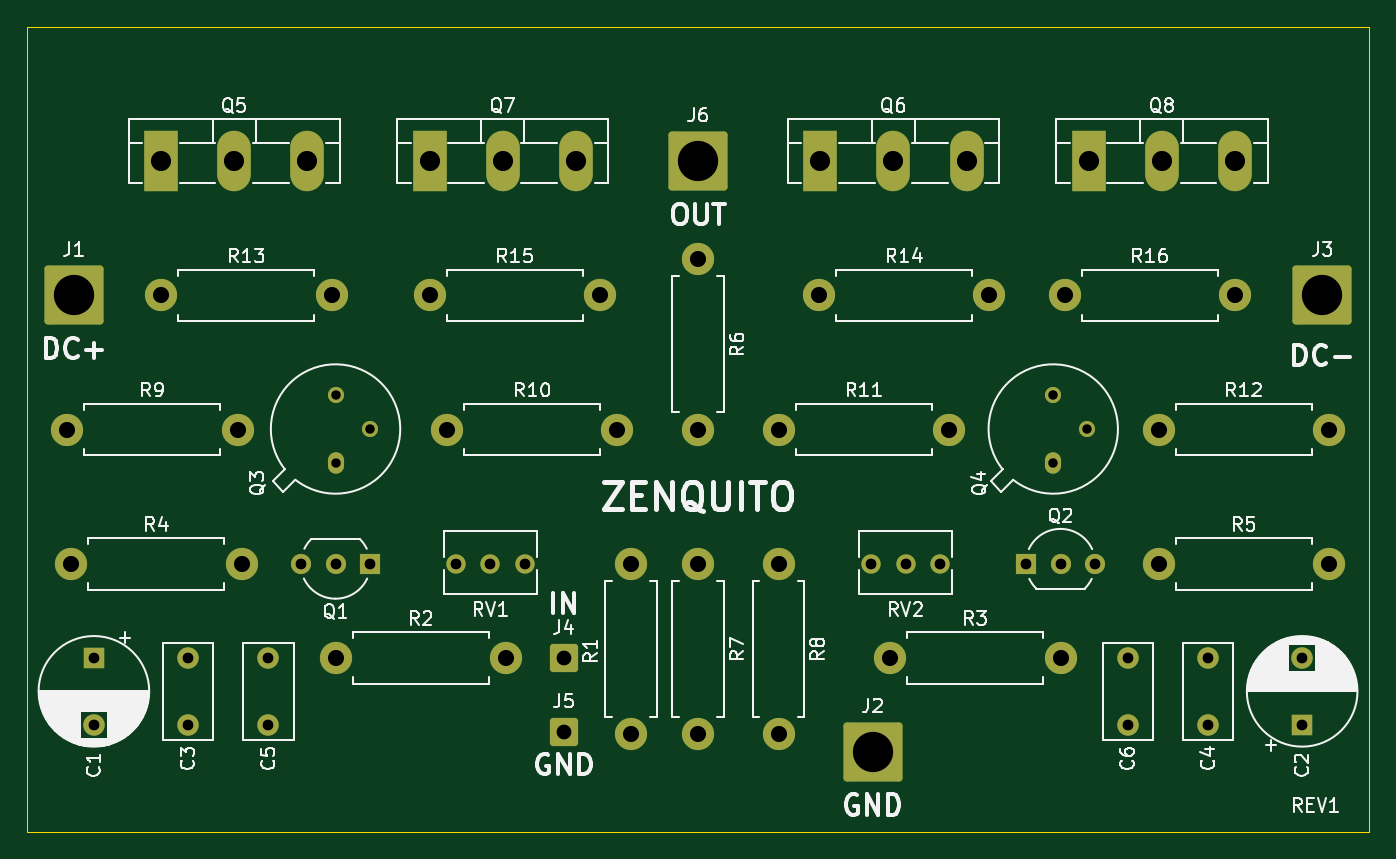
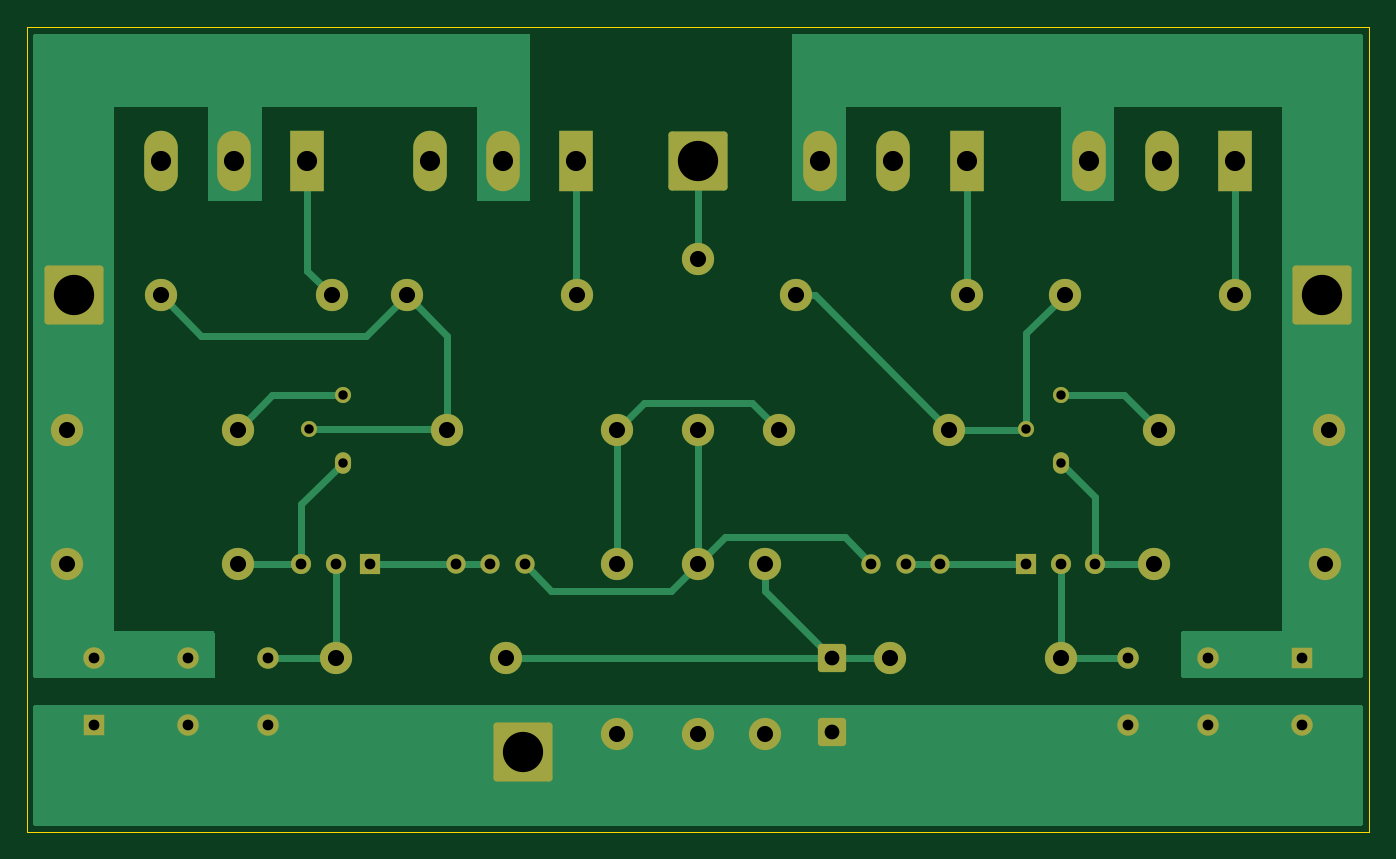
Circuit board: 9 layer files. Board 100.0 x 60.0 mm.
- bottom_copper: zenquito-B_Cu.gbl (12705 bytes)
- bottom_mask: zenquito-B_Mask.gbs (4407 bytes)
- bottom_silk: zenquito-B_Silkscreen.gbo (4410 bytes)
- outline: zenquito-Edge_Cuts.gm1 (682 bytes)
- top_copper: zenquito-F_Cu.gtl (6962 bytes)
- top_mask: zenquito-F_Mask.gts (4407 bytes)
- top_silk: zenquito-F_Silkscreen.gto (65134 bytes)
- drill: zenquito-NPTH.drl (276 bytes)
- drill: zenquito-PTH.drl (1664 bytes)

=== bottom_copper: zenquito-B_Cu.gbl (12705 bytes, source omitted) ===
=== bottom_mask: zenquito-B_Mask.gbs ===
%TF.GenerationSoftware,KiCad,Pcbnew,(6.0.0)*%
%TF.CreationDate,2022-01-15T19:35:22+01:00*%
%TF.ProjectId,zenquito,7a656e71-7569-4746-9f2e-6b696361645f,1*%
%TF.SameCoordinates,Original*%
%TF.FileFunction,Soldermask,Bot*%
%TF.FilePolarity,Negative*%
%FSLAX46Y46*%
G04 Gerber Fmt 4.6, Leading zero omitted, Abs format (unit mm)*
G04 Created by KiCad (PCBNEW (6.0.0)) date 2022-01-15 19:35:22*
%MOMM*%
%LPD*%
G01*
G04 APERTURE LIST*
G04 Aperture macros list*
%AMRoundRect*
0 Rectangle with rounded corners*
0 $1 Rounding radius*
0 $2 $3 $4 $5 $6 $7 $8 $9 X,Y pos of 4 corners*
0 Add a 4 corners polygon primitive as box body*
4,1,4,$2,$3,$4,$5,$6,$7,$8,$9,$2,$3,0*
0 Add four circle primitives for the rounded corners*
1,1,$1+$1,$2,$3*
1,1,$1+$1,$4,$5*
1,1,$1+$1,$6,$7*
1,1,$1+$1,$8,$9*
0 Add four rect primitives between the rounded corners*
20,1,$1+$1,$2,$3,$4,$5,0*
20,1,$1+$1,$4,$5,$6,$7,0*
20,1,$1+$1,$6,$7,$8,$9,0*
20,1,$1+$1,$8,$9,$2,$3,0*%
G04 Aperture macros list end*
%ADD10RoundRect,0.250001X-0.799999X-0.799999X0.799999X-0.799999X0.799999X0.799999X-0.799999X0.799999X0*%
%ADD11O,1.200000X1.600000*%
%ADD12O,1.200000X1.200000*%
%ADD13R,2.500000X4.500000*%
%ADD14O,2.500000X4.500000*%
%ADD15C,2.400000*%
%ADD16O,2.400000X2.400000*%
%ADD17C,1.440000*%
%ADD18R,1.500000X1.500000*%
%ADD19C,1.500000*%
%ADD20R,1.600000X1.600000*%
%ADD21C,1.600000*%
%ADD22RoundRect,0.249999X-1.950001X-1.950001X1.950001X-1.950001X1.950001X1.950001X-1.950001X1.950001X0*%
G04 APERTURE END LIST*
D10*
%TO.C,J4*%
X90000000Y-97000000D03*
%TD*%
%TO.C,J5*%
X90000000Y-102500000D03*
%TD*%
D11*
%TO.C,Q3*%
X73000000Y-82500000D03*
D12*
X75540000Y-79960000D03*
X73000000Y-77420000D03*
%TD*%
D11*
%TO.C,Q4*%
X126460000Y-82500000D03*
D12*
X129000000Y-79960000D03*
X126460000Y-77420000D03*
%TD*%
D13*
%TO.C,Q5*%
X60000000Y-60000000D03*
D14*
X65450000Y-60000000D03*
X70900000Y-60000000D03*
%TD*%
D13*
%TO.C,Q6*%
X109100000Y-60000000D03*
D14*
X114550000Y-60000000D03*
X120000000Y-60000000D03*
%TD*%
D13*
%TO.C,Q8*%
X129100000Y-60000000D03*
D14*
X134550000Y-60000000D03*
X140000000Y-60000000D03*
%TD*%
D15*
%TO.C,R1*%
X95000000Y-90000000D03*
D16*
X95000000Y-102700000D03*
%TD*%
D15*
%TO.C,R3*%
X114300000Y-97000000D03*
D16*
X127000000Y-97000000D03*
%TD*%
D15*
%TO.C,R4*%
X53300000Y-90000000D03*
D16*
X66000000Y-90000000D03*
%TD*%
D15*
%TO.C,R5*%
X134300000Y-90000000D03*
D16*
X147000000Y-90000000D03*
%TD*%
D15*
%TO.C,R8*%
X106000000Y-90000000D03*
D16*
X106000000Y-102700000D03*
%TD*%
D15*
%TO.C,R10*%
X81300000Y-80000000D03*
D16*
X94000000Y-80000000D03*
%TD*%
D15*
%TO.C,R11*%
X106000000Y-80000000D03*
D16*
X118700000Y-80000000D03*
%TD*%
D15*
%TO.C,R12*%
X134300000Y-80000000D03*
D16*
X147000000Y-80000000D03*
%TD*%
D15*
%TO.C,R14*%
X109000000Y-70000000D03*
D16*
X121700000Y-70000000D03*
%TD*%
D17*
%TO.C,RV2*%
X112920000Y-90000000D03*
X115460000Y-90000000D03*
X118000000Y-90000000D03*
%TD*%
D15*
%TO.C,R7*%
X100000000Y-90000000D03*
D16*
X100000000Y-102700000D03*
%TD*%
D18*
%TO.C,Q1*%
X75540000Y-90000000D03*
D19*
X73000000Y-90000000D03*
X70460000Y-90000000D03*
%TD*%
D15*
%TO.C,R2*%
X73000000Y-97000000D03*
D16*
X85700000Y-97000000D03*
%TD*%
D15*
%TO.C,R9*%
X53000000Y-80000000D03*
D16*
X65700000Y-80000000D03*
%TD*%
D20*
%TO.C,C2*%
X145000000Y-102000000D03*
D21*
X145000000Y-97000000D03*
%TD*%
%TO.C,C3*%
X62000000Y-97000000D03*
X62000000Y-102000000D03*
%TD*%
D17*
%TO.C,RV1*%
X82000000Y-90000000D03*
X84540000Y-90000000D03*
X87080000Y-90000000D03*
%TD*%
D18*
%TO.C,Q2*%
X124460000Y-90000000D03*
D19*
X127000000Y-90000000D03*
X129540000Y-90000000D03*
%TD*%
D22*
%TO.C,J3*%
X146500000Y-70000000D03*
%TD*%
%TO.C,J6*%
X100000000Y-60000000D03*
%TD*%
D15*
%TO.C,R13*%
X60000000Y-70000000D03*
D16*
X72700000Y-70000000D03*
%TD*%
D15*
%TO.C,R16*%
X127300000Y-70000000D03*
D16*
X140000000Y-70000000D03*
%TD*%
D15*
%TO.C,R15*%
X80000000Y-70000000D03*
D16*
X92700000Y-70000000D03*
%TD*%
D13*
%TO.C,Q7*%
X80000000Y-60000000D03*
D14*
X85450000Y-60000000D03*
X90900000Y-60000000D03*
%TD*%
D21*
%TO.C,C5*%
X68000000Y-102000000D03*
X68000000Y-97000000D03*
%TD*%
D22*
%TO.C,J2*%
X113000000Y-104000000D03*
%TD*%
%TO.C,J1*%
X53500000Y-70000000D03*
%TD*%
D21*
%TO.C,C6*%
X132000000Y-97000000D03*
X132000000Y-102000000D03*
%TD*%
D20*
%TO.C,C1*%
X55000000Y-97000000D03*
D21*
X55000000Y-102000000D03*
%TD*%
%TO.C,C4*%
X138000000Y-102000000D03*
X138000000Y-97000000D03*
%TD*%
D15*
%TO.C,R6*%
X100000000Y-67300000D03*
D16*
X100000000Y-80000000D03*
%TD*%
M02*

=== bottom_silk: zenquito-B_Silkscreen.gbo ===
%TF.GenerationSoftware,KiCad,Pcbnew,(6.0.0)*%
%TF.CreationDate,2022-01-15T19:35:22+01:00*%
%TF.ProjectId,zenquito,7a656e71-7569-4746-9f2e-6b696361645f,1*%
%TF.SameCoordinates,Original*%
%TF.FileFunction,Legend,Bot*%
%TF.FilePolarity,Positive*%
%FSLAX46Y46*%
G04 Gerber Fmt 4.6, Leading zero omitted, Abs format (unit mm)*
G04 Created by KiCad (PCBNEW (6.0.0)) date 2022-01-15 19:35:22*
%MOMM*%
%LPD*%
G01*
G04 APERTURE LIST*
G04 Aperture macros list*
%AMRoundRect*
0 Rectangle with rounded corners*
0 $1 Rounding radius*
0 $2 $3 $4 $5 $6 $7 $8 $9 X,Y pos of 4 corners*
0 Add a 4 corners polygon primitive as box body*
4,1,4,$2,$3,$4,$5,$6,$7,$8,$9,$2,$3,0*
0 Add four circle primitives for the rounded corners*
1,1,$1+$1,$2,$3*
1,1,$1+$1,$4,$5*
1,1,$1+$1,$6,$7*
1,1,$1+$1,$8,$9*
0 Add four rect primitives between the rounded corners*
20,1,$1+$1,$2,$3,$4,$5,0*
20,1,$1+$1,$4,$5,$6,$7,0*
20,1,$1+$1,$6,$7,$8,$9,0*
20,1,$1+$1,$8,$9,$2,$3,0*%
G04 Aperture macros list end*
%ADD10RoundRect,0.250001X-0.799999X-0.799999X0.799999X-0.799999X0.799999X0.799999X-0.799999X0.799999X0*%
%ADD11O,1.200000X1.600000*%
%ADD12O,1.200000X1.200000*%
%ADD13R,2.500000X4.500000*%
%ADD14O,2.500000X4.500000*%
%ADD15C,2.400000*%
%ADD16O,2.400000X2.400000*%
%ADD17C,1.440000*%
%ADD18R,1.500000X1.500000*%
%ADD19C,1.500000*%
%ADD20R,1.600000X1.600000*%
%ADD21C,1.600000*%
%ADD22RoundRect,0.249999X-1.950001X-1.950001X1.950001X-1.950001X1.950001X1.950001X-1.950001X1.950001X0*%
G04 APERTURE END LIST*
%LPC*%
D10*
%TO.C,J4*%
X90000000Y-97000000D03*
%TD*%
%TO.C,J5*%
X90000000Y-102500000D03*
%TD*%
D11*
%TO.C,Q3*%
X73000000Y-82500000D03*
D12*
X75540000Y-79960000D03*
X73000000Y-77420000D03*
%TD*%
D11*
%TO.C,Q4*%
X126460000Y-82500000D03*
D12*
X129000000Y-79960000D03*
X126460000Y-77420000D03*
%TD*%
D13*
%TO.C,Q5*%
X60000000Y-60000000D03*
D14*
X65450000Y-60000000D03*
X70900000Y-60000000D03*
%TD*%
D13*
%TO.C,Q6*%
X109100000Y-60000000D03*
D14*
X114550000Y-60000000D03*
X120000000Y-60000000D03*
%TD*%
D13*
%TO.C,Q8*%
X129100000Y-60000000D03*
D14*
X134550000Y-60000000D03*
X140000000Y-60000000D03*
%TD*%
D15*
%TO.C,R1*%
X95000000Y-90000000D03*
D16*
X95000000Y-102700000D03*
%TD*%
D15*
%TO.C,R3*%
X114300000Y-97000000D03*
D16*
X127000000Y-97000000D03*
%TD*%
D15*
%TO.C,R4*%
X53300000Y-90000000D03*
D16*
X66000000Y-90000000D03*
%TD*%
D15*
%TO.C,R5*%
X134300000Y-90000000D03*
D16*
X147000000Y-90000000D03*
%TD*%
D15*
%TO.C,R8*%
X106000000Y-90000000D03*
D16*
X106000000Y-102700000D03*
%TD*%
D15*
%TO.C,R10*%
X81300000Y-80000000D03*
D16*
X94000000Y-80000000D03*
%TD*%
D15*
%TO.C,R11*%
X106000000Y-80000000D03*
D16*
X118700000Y-80000000D03*
%TD*%
D15*
%TO.C,R12*%
X134300000Y-80000000D03*
D16*
X147000000Y-80000000D03*
%TD*%
D15*
%TO.C,R14*%
X109000000Y-70000000D03*
D16*
X121700000Y-70000000D03*
%TD*%
D17*
%TO.C,RV2*%
X112920000Y-90000000D03*
X115460000Y-90000000D03*
X118000000Y-90000000D03*
%TD*%
D15*
%TO.C,R7*%
X100000000Y-90000000D03*
D16*
X100000000Y-102700000D03*
%TD*%
D18*
%TO.C,Q1*%
X75540000Y-90000000D03*
D19*
X73000000Y-90000000D03*
X70460000Y-90000000D03*
%TD*%
D15*
%TO.C,R2*%
X73000000Y-97000000D03*
D16*
X85700000Y-97000000D03*
%TD*%
D15*
%TO.C,R9*%
X53000000Y-80000000D03*
D16*
X65700000Y-80000000D03*
%TD*%
D20*
%TO.C,C2*%
X145000000Y-102000000D03*
D21*
X145000000Y-97000000D03*
%TD*%
%TO.C,C3*%
X62000000Y-97000000D03*
X62000000Y-102000000D03*
%TD*%
D17*
%TO.C,RV1*%
X82000000Y-90000000D03*
X84540000Y-90000000D03*
X87080000Y-90000000D03*
%TD*%
D18*
%TO.C,Q2*%
X124460000Y-90000000D03*
D19*
X127000000Y-90000000D03*
X129540000Y-90000000D03*
%TD*%
D22*
%TO.C,J3*%
X146500000Y-70000000D03*
%TD*%
%TO.C,J6*%
X100000000Y-60000000D03*
%TD*%
D15*
%TO.C,R13*%
X60000000Y-70000000D03*
D16*
X72700000Y-70000000D03*
%TD*%
D15*
%TO.C,R16*%
X127300000Y-70000000D03*
D16*
X140000000Y-70000000D03*
%TD*%
D15*
%TO.C,R15*%
X80000000Y-70000000D03*
D16*
X92700000Y-70000000D03*
%TD*%
D13*
%TO.C,Q7*%
X80000000Y-60000000D03*
D14*
X85450000Y-60000000D03*
X90900000Y-60000000D03*
%TD*%
D21*
%TO.C,C5*%
X68000000Y-102000000D03*
X68000000Y-97000000D03*
%TD*%
D22*
%TO.C,J2*%
X113000000Y-104000000D03*
%TD*%
%TO.C,J1*%
X53500000Y-70000000D03*
%TD*%
D21*
%TO.C,C6*%
X132000000Y-97000000D03*
X132000000Y-102000000D03*
%TD*%
D20*
%TO.C,C1*%
X55000000Y-97000000D03*
D21*
X55000000Y-102000000D03*
%TD*%
%TO.C,C4*%
X138000000Y-102000000D03*
X138000000Y-97000000D03*
%TD*%
D15*
%TO.C,R6*%
X100000000Y-67300000D03*
D16*
X100000000Y-80000000D03*
%TD*%
M02*

=== outline: zenquito-Edge_Cuts.gm1 ===
%TF.GenerationSoftware,KiCad,Pcbnew,(6.0.0)*%
%TF.CreationDate,2022-01-15T19:35:22+01:00*%
%TF.ProjectId,zenquito,7a656e71-7569-4746-9f2e-6b696361645f,1*%
%TF.SameCoordinates,Original*%
%TF.FileFunction,Profile,NP*%
%FSLAX46Y46*%
G04 Gerber Fmt 4.6, Leading zero omitted, Abs format (unit mm)*
G04 Created by KiCad (PCBNEW (6.0.0)) date 2022-01-15 19:35:22*
%MOMM*%
%LPD*%
G01*
G04 APERTURE LIST*
%TA.AperFunction,Profile*%
%ADD10C,0.050000*%
%TD*%
G04 APERTURE END LIST*
D10*
X50000000Y-110000000D02*
X50000000Y-50000000D01*
X150000000Y-50000000D02*
X150000000Y-110000000D01*
X150000000Y-110000000D02*
X50000000Y-110000000D01*
X50000000Y-50000000D02*
X150000000Y-50000000D01*
M02*

=== top_copper: zenquito-F_Cu.gtl (6962 bytes, source omitted) ===
=== top_mask: zenquito-F_Mask.gts ===
%TF.GenerationSoftware,KiCad,Pcbnew,(6.0.0)*%
%TF.CreationDate,2022-01-15T19:35:22+01:00*%
%TF.ProjectId,zenquito,7a656e71-7569-4746-9f2e-6b696361645f,1*%
%TF.SameCoordinates,Original*%
%TF.FileFunction,Soldermask,Top*%
%TF.FilePolarity,Negative*%
%FSLAX46Y46*%
G04 Gerber Fmt 4.6, Leading zero omitted, Abs format (unit mm)*
G04 Created by KiCad (PCBNEW (6.0.0)) date 2022-01-15 19:35:22*
%MOMM*%
%LPD*%
G01*
G04 APERTURE LIST*
G04 Aperture macros list*
%AMRoundRect*
0 Rectangle with rounded corners*
0 $1 Rounding radius*
0 $2 $3 $4 $5 $6 $7 $8 $9 X,Y pos of 4 corners*
0 Add a 4 corners polygon primitive as box body*
4,1,4,$2,$3,$4,$5,$6,$7,$8,$9,$2,$3,0*
0 Add four circle primitives for the rounded corners*
1,1,$1+$1,$2,$3*
1,1,$1+$1,$4,$5*
1,1,$1+$1,$6,$7*
1,1,$1+$1,$8,$9*
0 Add four rect primitives between the rounded corners*
20,1,$1+$1,$2,$3,$4,$5,0*
20,1,$1+$1,$4,$5,$6,$7,0*
20,1,$1+$1,$6,$7,$8,$9,0*
20,1,$1+$1,$8,$9,$2,$3,0*%
G04 Aperture macros list end*
%ADD10RoundRect,0.250001X-0.799999X-0.799999X0.799999X-0.799999X0.799999X0.799999X-0.799999X0.799999X0*%
%ADD11O,1.200000X1.600000*%
%ADD12O,1.200000X1.200000*%
%ADD13R,2.500000X4.500000*%
%ADD14O,2.500000X4.500000*%
%ADD15C,2.400000*%
%ADD16O,2.400000X2.400000*%
%ADD17C,1.440000*%
%ADD18R,1.500000X1.500000*%
%ADD19C,1.500000*%
%ADD20R,1.600000X1.600000*%
%ADD21C,1.600000*%
%ADD22RoundRect,0.249999X-1.950001X-1.950001X1.950001X-1.950001X1.950001X1.950001X-1.950001X1.950001X0*%
G04 APERTURE END LIST*
D10*
%TO.C,J4*%
X90000000Y-97000000D03*
%TD*%
%TO.C,J5*%
X90000000Y-102500000D03*
%TD*%
D11*
%TO.C,Q3*%
X73000000Y-82500000D03*
D12*
X75540000Y-79960000D03*
X73000000Y-77420000D03*
%TD*%
D11*
%TO.C,Q4*%
X126460000Y-82500000D03*
D12*
X129000000Y-79960000D03*
X126460000Y-77420000D03*
%TD*%
D13*
%TO.C,Q5*%
X60000000Y-60000000D03*
D14*
X65450000Y-60000000D03*
X70900000Y-60000000D03*
%TD*%
D13*
%TO.C,Q6*%
X109100000Y-60000000D03*
D14*
X114550000Y-60000000D03*
X120000000Y-60000000D03*
%TD*%
D13*
%TO.C,Q8*%
X129100000Y-60000000D03*
D14*
X134550000Y-60000000D03*
X140000000Y-60000000D03*
%TD*%
D15*
%TO.C,R1*%
X95000000Y-90000000D03*
D16*
X95000000Y-102700000D03*
%TD*%
D15*
%TO.C,R3*%
X114300000Y-97000000D03*
D16*
X127000000Y-97000000D03*
%TD*%
D15*
%TO.C,R4*%
X53300000Y-90000000D03*
D16*
X66000000Y-90000000D03*
%TD*%
D15*
%TO.C,R5*%
X134300000Y-90000000D03*
D16*
X147000000Y-90000000D03*
%TD*%
D15*
%TO.C,R8*%
X106000000Y-90000000D03*
D16*
X106000000Y-102700000D03*
%TD*%
D15*
%TO.C,R10*%
X81300000Y-80000000D03*
D16*
X94000000Y-80000000D03*
%TD*%
D15*
%TO.C,R11*%
X106000000Y-80000000D03*
D16*
X118700000Y-80000000D03*
%TD*%
D15*
%TO.C,R12*%
X134300000Y-80000000D03*
D16*
X147000000Y-80000000D03*
%TD*%
D15*
%TO.C,R14*%
X109000000Y-70000000D03*
D16*
X121700000Y-70000000D03*
%TD*%
D17*
%TO.C,RV2*%
X112920000Y-90000000D03*
X115460000Y-90000000D03*
X118000000Y-90000000D03*
%TD*%
D15*
%TO.C,R7*%
X100000000Y-90000000D03*
D16*
X100000000Y-102700000D03*
%TD*%
D18*
%TO.C,Q1*%
X75540000Y-90000000D03*
D19*
X73000000Y-90000000D03*
X70460000Y-90000000D03*
%TD*%
D15*
%TO.C,R2*%
X73000000Y-97000000D03*
D16*
X85700000Y-97000000D03*
%TD*%
D15*
%TO.C,R9*%
X53000000Y-80000000D03*
D16*
X65700000Y-80000000D03*
%TD*%
D20*
%TO.C,C2*%
X145000000Y-102000000D03*
D21*
X145000000Y-97000000D03*
%TD*%
%TO.C,C3*%
X62000000Y-97000000D03*
X62000000Y-102000000D03*
%TD*%
D17*
%TO.C,RV1*%
X82000000Y-90000000D03*
X84540000Y-90000000D03*
X87080000Y-90000000D03*
%TD*%
D18*
%TO.C,Q2*%
X124460000Y-90000000D03*
D19*
X127000000Y-90000000D03*
X129540000Y-90000000D03*
%TD*%
D22*
%TO.C,J3*%
X146500000Y-70000000D03*
%TD*%
%TO.C,J6*%
X100000000Y-60000000D03*
%TD*%
D15*
%TO.C,R13*%
X60000000Y-70000000D03*
D16*
X72700000Y-70000000D03*
%TD*%
D15*
%TO.C,R16*%
X127300000Y-70000000D03*
D16*
X140000000Y-70000000D03*
%TD*%
D15*
%TO.C,R15*%
X80000000Y-70000000D03*
D16*
X92700000Y-70000000D03*
%TD*%
D13*
%TO.C,Q7*%
X80000000Y-60000000D03*
D14*
X85450000Y-60000000D03*
X90900000Y-60000000D03*
%TD*%
D21*
%TO.C,C5*%
X68000000Y-102000000D03*
X68000000Y-97000000D03*
%TD*%
D22*
%TO.C,J2*%
X113000000Y-104000000D03*
%TD*%
%TO.C,J1*%
X53500000Y-70000000D03*
%TD*%
D21*
%TO.C,C6*%
X132000000Y-97000000D03*
X132000000Y-102000000D03*
%TD*%
D20*
%TO.C,C1*%
X55000000Y-97000000D03*
D21*
X55000000Y-102000000D03*
%TD*%
%TO.C,C4*%
X138000000Y-102000000D03*
X138000000Y-97000000D03*
%TD*%
D15*
%TO.C,R6*%
X100000000Y-67300000D03*
D16*
X100000000Y-80000000D03*
%TD*%
M02*

=== top_silk: zenquito-F_Silkscreen.gto (65134 bytes, source omitted) ===
=== drill: zenquito-NPTH.drl ===
M48
; DRILL file {KiCad (6.0.0)} date Sat Jan 15 19:35:29 2022
; FORMAT={-:-/ absolute / metric / decimal}
; #@! TF.CreationDate,2022-01-15T19:35:29+01:00
; #@! TF.GenerationSoftware,Kicad,Pcbnew,(6.0.0)
; #@! TF.FileFunction,NonPlated,1,2,NPTH
FMAT,2
METRIC
%
G90
G05
T0
M30

=== drill: zenquito-PTH.drl ===
M48
; DRILL file {KiCad (6.0.0)} date Sat Jan 15 19:35:29 2022
; FORMAT={-:-/ absolute / metric / decimal}
; #@! TF.CreationDate,2022-01-15T19:35:29+01:00
; #@! TF.GenerationSoftware,Kicad,Pcbnew,(6.0.0)
; #@! TF.FileFunction,Plated,1,2,PTH
FMAT,2
METRIC
; #@! TA.AperFunction,Plated,PTH,ComponentDrill
T1C0.700
; #@! TA.AperFunction,Plated,PTH,ComponentDrill
T2C0.800
; #@! TA.AperFunction,Plated,PTH,ComponentDrill
T3C1.100
; #@! TA.AperFunction,Plated,PTH,ComponentDrill
T4C1.200
; #@! TA.AperFunction,Plated,PTH,ComponentDrill
T5C1.500
; #@! TA.AperFunction,Plated,PTH,ComponentDrill
T6C3.000
%
G90
G05
T1
X73.0Y-77.42
X73.0Y-82.5
X75.54Y-79.96
X126.46Y-77.42
X126.46Y-82.5
X129.0Y-79.96
T2
X55.0Y-97.0
X55.0Y-102.0
X62.0Y-97.0
X62.0Y-102.0
X68.0Y-97.0
X68.0Y-102.0
X70.46Y-90.0
X73.0Y-90.0
X75.54Y-90.0
X82.0Y-90.0
X84.54Y-90.0
X87.08Y-90.0
X112.92Y-90.0
X115.46Y-90.0
X118.0Y-90.0
X124.46Y-90.0
X127.0Y-90.0
X129.54Y-90.0
X132.0Y-97.0
X132.0Y-102.0
X138.0Y-97.0
X138.0Y-102.0
X145.0Y-97.0
X145.0Y-102.0
T3
X90.0Y-97.0
X90.0Y-102.5
T4
X53.0Y-80.0
X53.3Y-90.0
X60.0Y-70.0
X65.7Y-80.0
X66.0Y-90.0
X72.7Y-70.0
X73.0Y-97.0
X80.0Y-70.0
X81.3Y-80.0
X85.7Y-97.0
X92.7Y-70.0
X94.0Y-80.0
X95.0Y-90.0
X95.0Y-102.7
X100.0Y-67.3
X100.0Y-80.0
X100.0Y-90.0
X100.0Y-102.7
X106.0Y-80.0
X106.0Y-90.0
X106.0Y-102.7
X109.0Y-70.0
X114.3Y-97.0
X118.7Y-80.0
X121.7Y-70.0
X127.0Y-97.0
X127.3Y-70.0
X134.3Y-80.0
X134.3Y-90.0
X140.0Y-70.0
X147.0Y-80.0
X147.0Y-90.0
T5
X60.0Y-60.0
X65.45Y-60.0
X70.9Y-60.0
X80.0Y-60.0
X85.45Y-60.0
X90.9Y-60.0
X109.1Y-60.0
X114.55Y-60.0
X120.0Y-60.0
X129.1Y-60.0
X134.55Y-60.0
X140.0Y-60.0
T6
X53.5Y-70.0
X100.0Y-60.0
X113.0Y-104.0
X146.5Y-70.0
T0
M30

